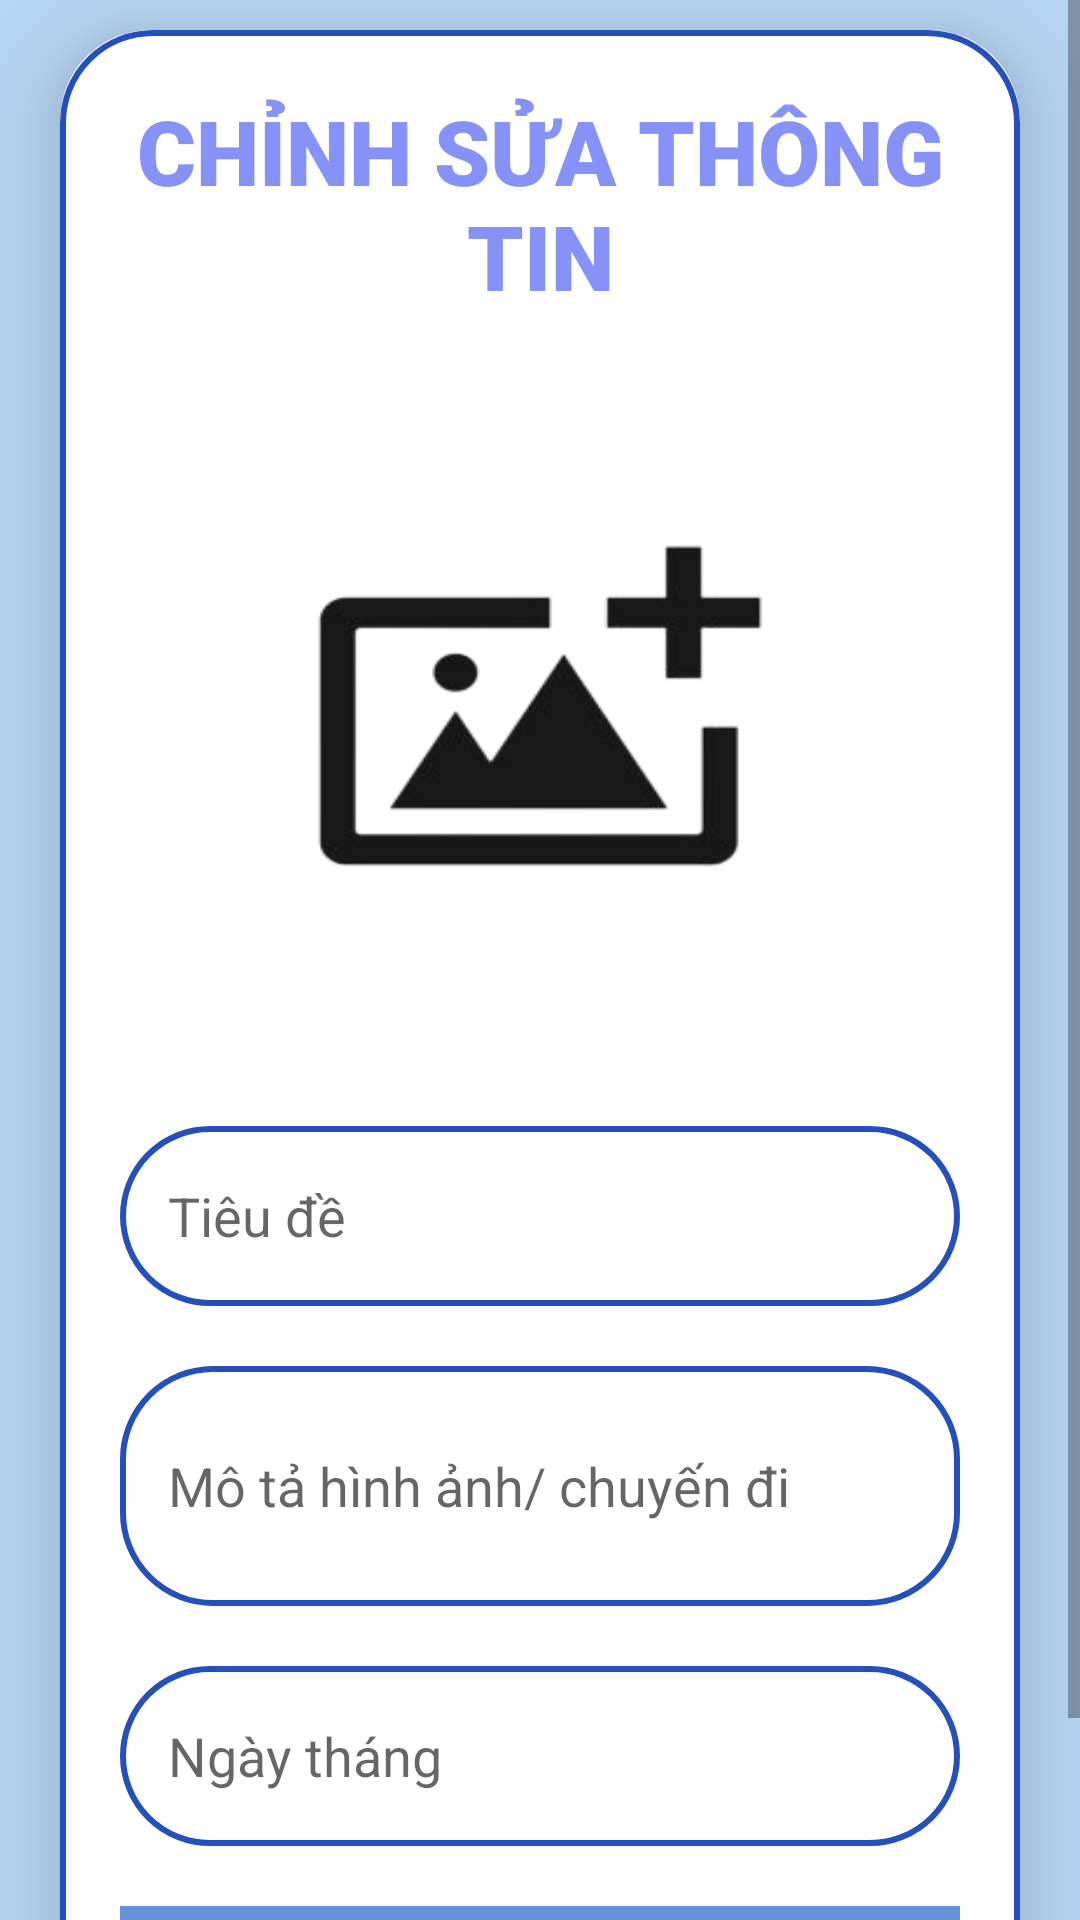

Here is an Android app screen rendered from its layout file. Give the layout XML and the strings, colors and styles it references.
<!-- AndroidManifest.xml: application theme Theme.TravelCity -->
<!-- res/layout/activity_update.xml -->
<?xml version="1.0" encoding="utf-8"?>
<ScrollView
    xmlns:android="http://schemas.android.com/apk/res/android"
    xmlns:app="http://schemas.android.com/apk/res-auto"
    xmlns:tools="http://schemas.android.com/tools"
    android:layout_width="match_parent"
    android:layout_height="match_parent"
    android:orientation="vertical"
    android:background="@color/card4"
    tools:context=".SaveProcessTravel.UpdateActivity">

    <androidx.cardview.widget.CardView
        android:layout_width="match_parent"
        android:layout_height="wrap_content"
        android:layout_marginTop="10dp"
        android:layout_marginEnd="20dp"
        android:layout_marginStart="20dp"
        app:cardCornerRadius="30dp"
        app:cardElevation="20dp">


        <LinearLayout
            android:layout_width="match_parent"
            android:layout_height="wrap_content"
            android:orientation="vertical"
            android:layout_gravity="center_horizontal"
            android:padding="20dp"
            android:background="@drawable/lavender_border">

            <TextView
                android:layout_width="match_parent"
                android:layout_height="wrap_content"
                android:text="Chỉnh sửa thông tin"
                android:textAllCaps="true"
                android:textSize="30sp"
                android:textAlignment="center"
                android:fontFamily="sans-serif-black"
                android:textColor="@color/lavender"/>

            <ImageView
                android:layout_width="match_parent"
                android:layout_height="240dp"
                android:src="@drawable/upload_image"
                android:id="@+id/updateImage"
                android:layout_marginTop="10dp"
                android:scaleType="fitXY"/>

            <EditText
                android:layout_width="match_parent"
                android:layout_height="60dp"
                android:id="@+id/updateTitle"
                android:background="@drawable/lavender_border"
                android:layout_marginTop="20dp"
                android:padding="16dp"
                android:hint="Tiêu đề"
                android:gravity="start|center_vertical"
                android:textColor="@color/lavender"/>

            <EditText
                android:layout_width="match_parent"
                android:layout_height="80dp"
                android:id="@+id/updateDesc"
                android:background="@drawable/lavender_border"
                android:layout_marginTop="20dp"
                android:padding="16dp"
                android:hint="Mô tả hình ảnh/ chuyến đi"
                android:gravity="start|center_vertical"
                android:textColor="@color/lavender"/>

            <EditText
                android:layout_width="match_parent"
                android:layout_height="60dp"
                android:id="@+id/updateDate"
                android:background="@drawable/lavender_border"
                android:layout_marginTop="20dp"
                android:padding="16dp"
                android:hint="Ngày tháng"
                android:gravity="start|center_vertical"
                android:textColor="@color/lavender"/>

            <Button
                android:layout_width="match_parent"
                android:layout_height="60dp"
                android:text="Hoàn thành"
                android:id="@+id/updateButton"
                android:textSize="18sp"
                android:background="@color/PrimaryColor"
                android:layout_marginTop="20dp"
                app:cornerRadius = "20dp"/>

        </LinearLayout>

    </androidx.cardview.widget.CardView>

</ScrollView>
<!-- resources referenced by this layout -->
<resources>
  <color name="PrimaryColor">#6392D8</color>
  <color name="card4">#b8d7f5</color>
  <color name="lavender">#8692f7</color>
  <!-- drawable lavender_border (drawable) -->
  <?xml version="1.0" encoding="utf-8"?>
  <shape xmlns:android="http://schemas.android.com/apk/res/android"
      android:shape="rectangle">
      <stroke
          android:width="2dp"
          android:color="#254FBB"/>
      <corners
          android:radius="30dp"/>
  </shape>
  <!-- drawable upload_image: png bitmap (drawable, 13157 bytes) -->
  <style name="Theme.TravelCity" parent="Theme.AppCompat.Light.NoActionBar">
      
          <item name="colorPrimary">@color/purple_500</item>
          <item name="colorPrimaryVariant">@color/purple_700</item>
          <item name="colorOnPrimary">@color/white</item>
          
          <item name="colorSecondary">@color/teal_200</item>
          <item name="colorSecondaryVariant">@color/teal_700</item>
          <item name="colorOnSecondary">@color/black</item>
          
          <item name="android:statusBarColor">?attr/colorPrimaryVariant</item>
          
      </style>
  <color name="purple_500">#FF6200EE</color>
  <color name="purple_700">#FF3700B3</color>
  <color name="white">#FFFFFFFF</color>
  <color name="teal_200">#FF03DAC5</color>
  <color name="teal_700">#FF018786</color>
  <color name="black">#FF000000</color>
</resources>
